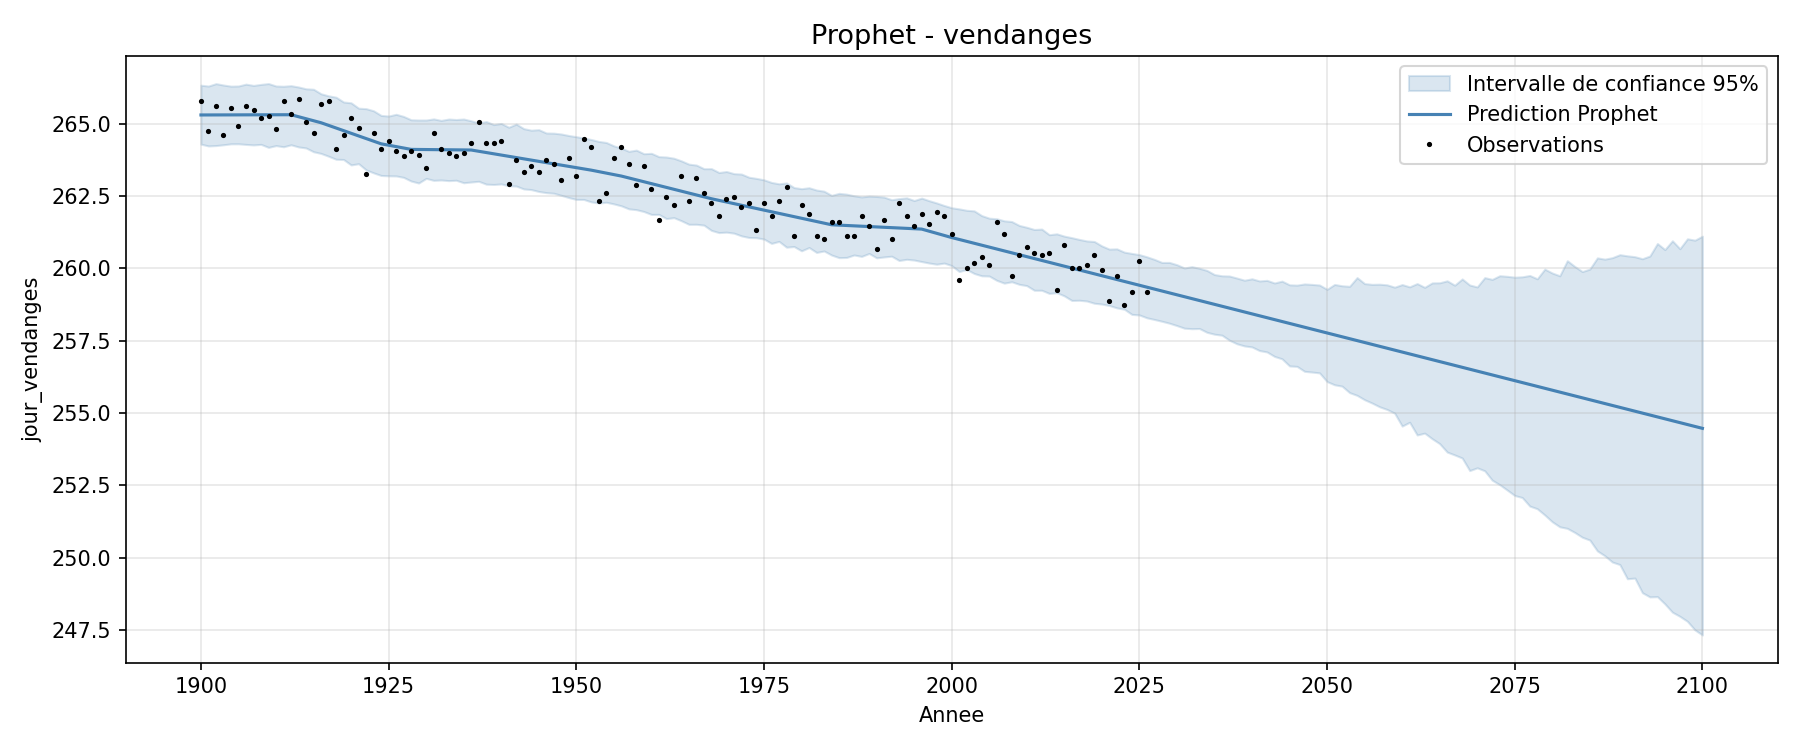

Source data for this figure (header and first rows):
ds, annee, yhat, yhat_lower, yhat_upper
1900-01-01, 1900, 265.3, 264.3, 266.3
1901-01-01, 1901, 265.3, 264.2, 266.3
1902-01-01, 1902, 265.3, 264.2, 266.4
1903-01-01, 1903, 265.3, 264.3, 266.3
1904-01-01, 1904, 265.3, 264.3, 266.3
1905-01-01, 1905, 265.3, 264.3, 266.3
1906-01-01, 1906, 265.3, 264.3, 266.4
1907-01-01, 1907, 265.3, 264.3, 266.3
1908-01-01, 1908, 265.3, 264.3, 266.4
1909-01-01, 1909, 265.3, 264.2, 266.4
1910-01-01, 1910, 265.3, 264.2, 266.3
1911-01-01, 1911, 265.3, 264.2, 266.3
1912-01-01, 1912, 265.3, 264.3, 266.3
1913-01-01, 1913, 265.2, 264.2, 266.3
1914-01-01, 1914, 265.2, 264.2, 266.2
1915-01-01, 1915, 265.1, 264, 266.2
1916-01-01, 1916, 265, 264, 266
1917-01-01, 1917, 264.9, 263.9, 266
1918-01-01, 1918, 264.9, 263.8, 265.9
1919-01-01, 1919, 264.8, 263.8, 265.7
1920-01-01, 1920, 264.7, 263.6, 265.7
1921-01-01, 1921, 264.6, 263.6, 265.5
1922-01-01, 1922, 264.5, 263.4, 265.5
1923-01-01, 1923, 264.4, 263.3, 265.4
1924-01-01, 1924, 264.3, 263.2, 265.3
1925-01-01, 1925, 264.3, 263.2, 265.3
1926-01-01, 1926, 264.2, 263.2, 265.3
1927-01-01, 1927, 264.2, 263.1, 265.3
1928-01-01, 1928, 264.1, 263, 265.1
1929-01-01, 1929, 264.1, 263, 265.1
1930-01-01, 1930, 264.1, 263.1, 265.1
1931-01-01, 1931, 264.1, 263, 265.2
1932-01-01, 1932, 264.1, 263.1, 265.1
1933-01-01, 1933, 264.1, 263, 265.2
1934-01-01, 1934, 264.1, 263, 265.1
1935-01-01, 1935, 264.1, 263, 265.2
1936-01-01, 1936, 264.1, 263, 265.1
1937-01-01, 1937, 264, 263, 265
1938-01-01, 1938, 264, 262.9, 265.1
1939-01-01, 1939, 264, 262.9, 265
1940-01-01, 1940, 263.9, 262.9, 265
1941-01-01, 1941, 263.9, 262.9, 264.9
1942-01-01, 1942, 263.8, 262.8, 265
1943-01-01, 1943, 263.8, 262.7, 264.8
1944-01-01, 1944, 263.7, 262.7, 264.8
1945-01-01, 1945, 263.7, 262.7, 264.8
1946-01-01, 1946, 263.7, 262.6, 264.7
1947-01-01, 1947, 263.6, 262.6, 264.7
1948-01-01, 1948, 263.6, 262.5, 264.6
1949-01-01, 1949, 263.5, 262.4, 264.6
1950-01-01, 1950, 263.5, 262.4, 264.6
1951-01-01, 1951, 263.4, 262.4, 264.5
1952-01-01, 1952, 263.4, 262.3, 264.5
1953-01-01, 1953, 263.3, 262.3, 264.4
1954-01-01, 1954, 263.3, 262.3, 264.4
1955-01-01, 1955, 263.2, 262.2, 264.2
1956-01-01, 1956, 263.2, 262.2, 264.2
1957-01-01, 1957, 263.1, 262.1, 264
1958-01-01, 1958, 263.1, 262, 264.1
1959-01-01, 1959, 263, 262, 264
... 141 more rows
